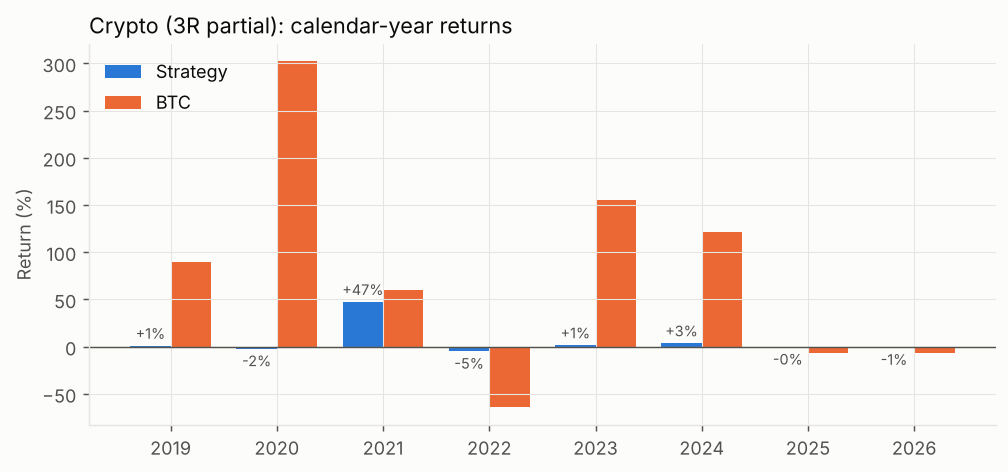

Values plotted in this chart, from the file beside it:
year, strategy, strategy_max_dd_in_year, benchmark, trades, win_rate, avg_R
2019, 0.008203, -0.01309, 0.8949, 1, 1.0, 1.641
2020, -0.02037, -0.02037, 3.02, 2, 0.0, -2.045
2021, 0.4722, -0.1993, 0.5979, 19, 0.2105, 5.118
2022, -0.04672, -0.07846, -0.6421, 11, 0.1818, -0.8572
2023, 0.01314, -0.1024, 1.556, 18, 0.2778, 0.218
2024, 0.03487, -0.02201, 1.213, 6, 0.6667, 1.155
2025, -0.002831, -0.02248, -0.06335, 5, 0.2, -0.1019
2026, -0.005712, -0.01199, -0.07025, 1, 0.0, -1.142
